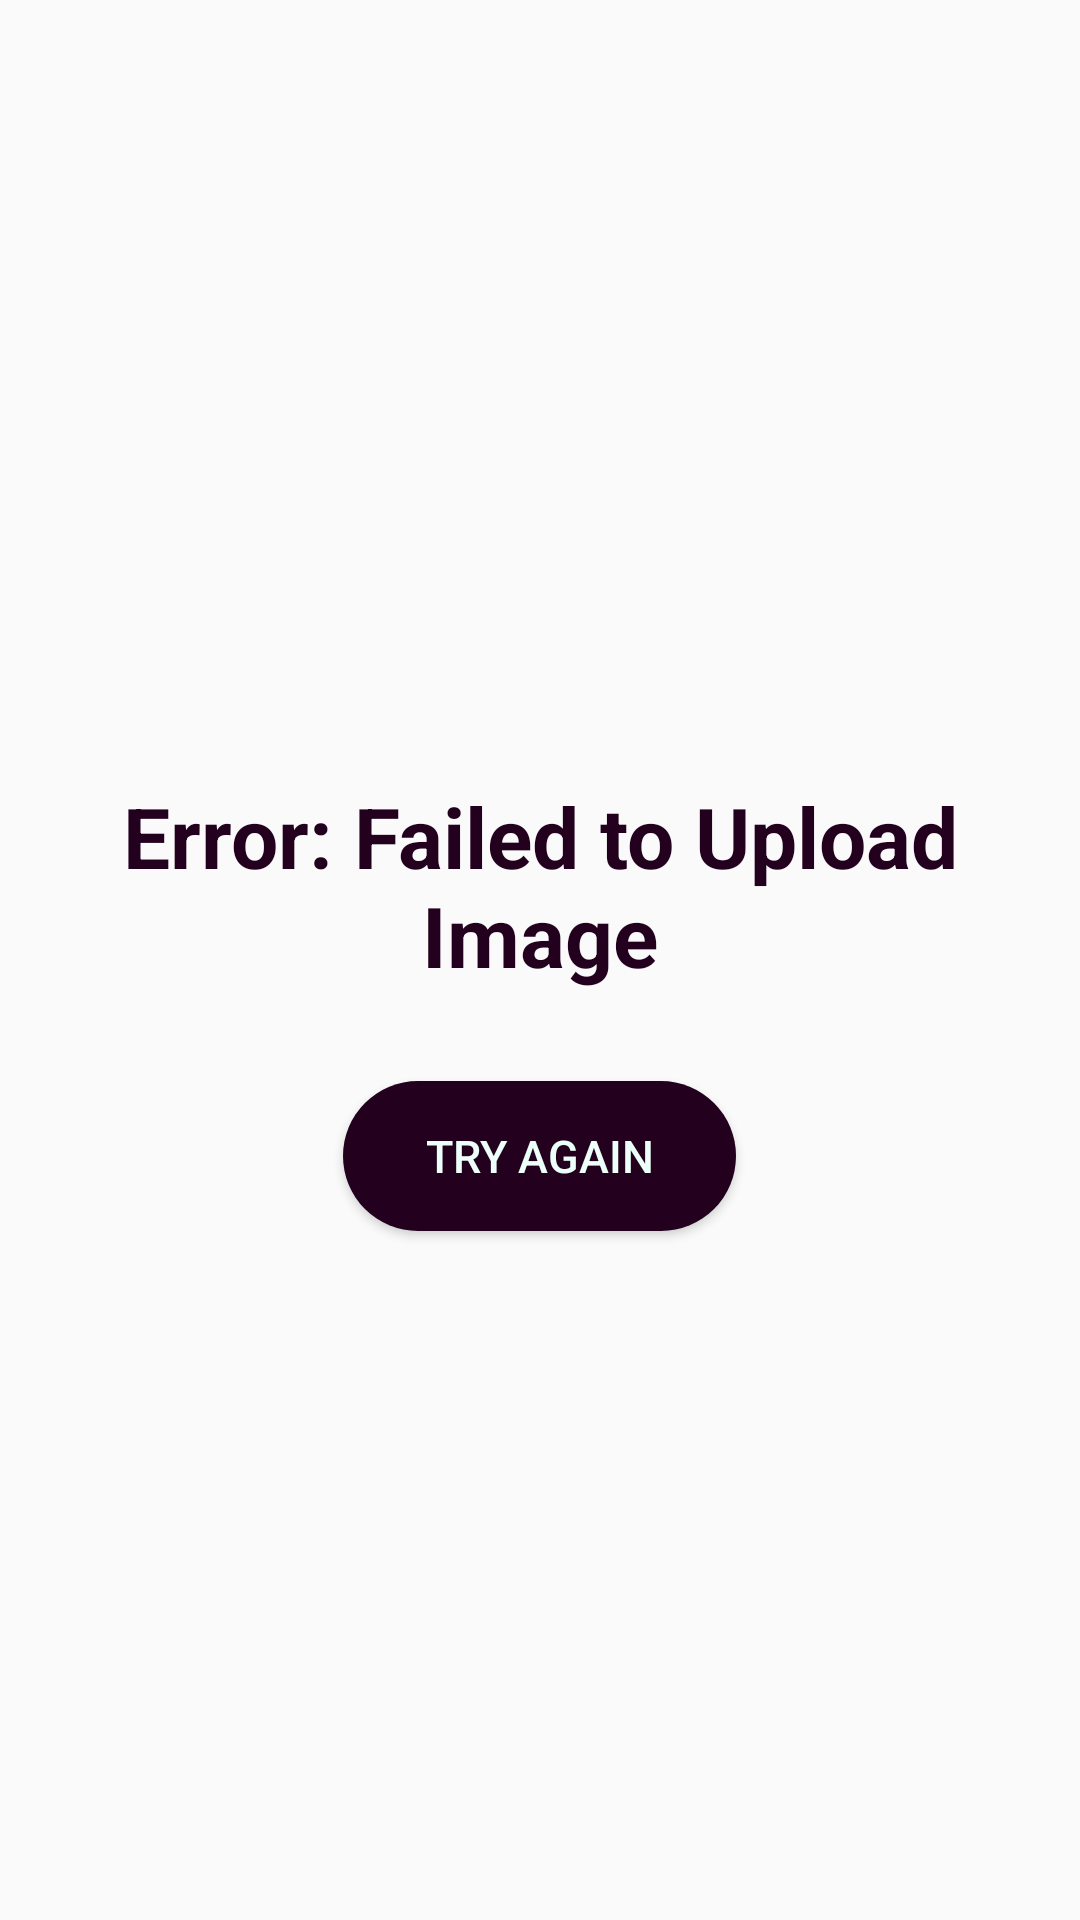

This screen was rendered from an Android layout file. Write that file and the resources it references.
<!-- AndroidManifest.xml: application theme Theme.ResistorAnalysisApp -->
<!-- res/layout/failed_upload_popup.xml -->
<?xml version="1.0" encoding="utf-8"?>
<androidx.constraintlayout.widget.ConstraintLayout xmlns:android="http://schemas.android.com/apk/res/android"
    xmlns:app="http://schemas.android.com/apk/res-auto"
    android:layout_width="match_parent"
    android:layout_height="match_parent">
    <RelativeLayout
        android:layout_width="match_parent"
        android:layout_height="match_parent">

        <LinearLayout
            android:layout_width="match_parent"
            android:layout_height="220dp"
            android:layout_centerVertical="true"
            android:layout_marginStart="10dp"
            android:layout_marginTop="200dp"
            android:layout_marginEnd="10dp"
            android:layout_marginBottom="10dp"
            android:background="@drawable/popupbkg"
            android:orientation="vertical">

            <TextView
                android:layout_width="match_parent"
                android:layout_height="wrap_content"
                android:layout_marginStart="20dp"
                android:layout_marginEnd="20dp"
                android:layout_marginTop="50dp"
                android:text="Error: Failed to Upload Image"
                android:textAlignment="center"
                android:textColor="@color/r_purple"
                android:textSize="28sp"
                android:textStyle="bold" />


            <Button
                android:id="@+id/gotIt"
                android:layout_width="131dp"
                android:layout_height="50dp"
                android:layout_gravity="center"
                android:layout_marginTop="30dp"
                android:background="@drawable/circle"
                android:text="Try again"
                android:textColor="@color/r_off_white"
                android:textSize="15dp" />
        </LinearLayout>
    </RelativeLayout>
</androidx.constraintlayout.widget.ConstraintLayout>
<!-- resources referenced by this layout -->
<resources>
  <color name="r_off_white">#ECFFF8</color>
  <color name="r_purple">#23001E</color>
  <!-- drawable circle (drawable) -->
  <?xml version="1.0" encoding="utf-8"?>
  <selector xmlns:android="http://schemas.android.com/apk/res/android">
      <item>
          <shape android:shape="rectangle" >
              <corners android:radius="1000dp"/>
              <solid android:color="@color/r_purple"/>
          </shape>
      </item>
  </selector>
  <style name="Theme.ResistorAnalysisApp" parent="Theme.AppCompat.DayNight.NoActionBar" />
</resources>
